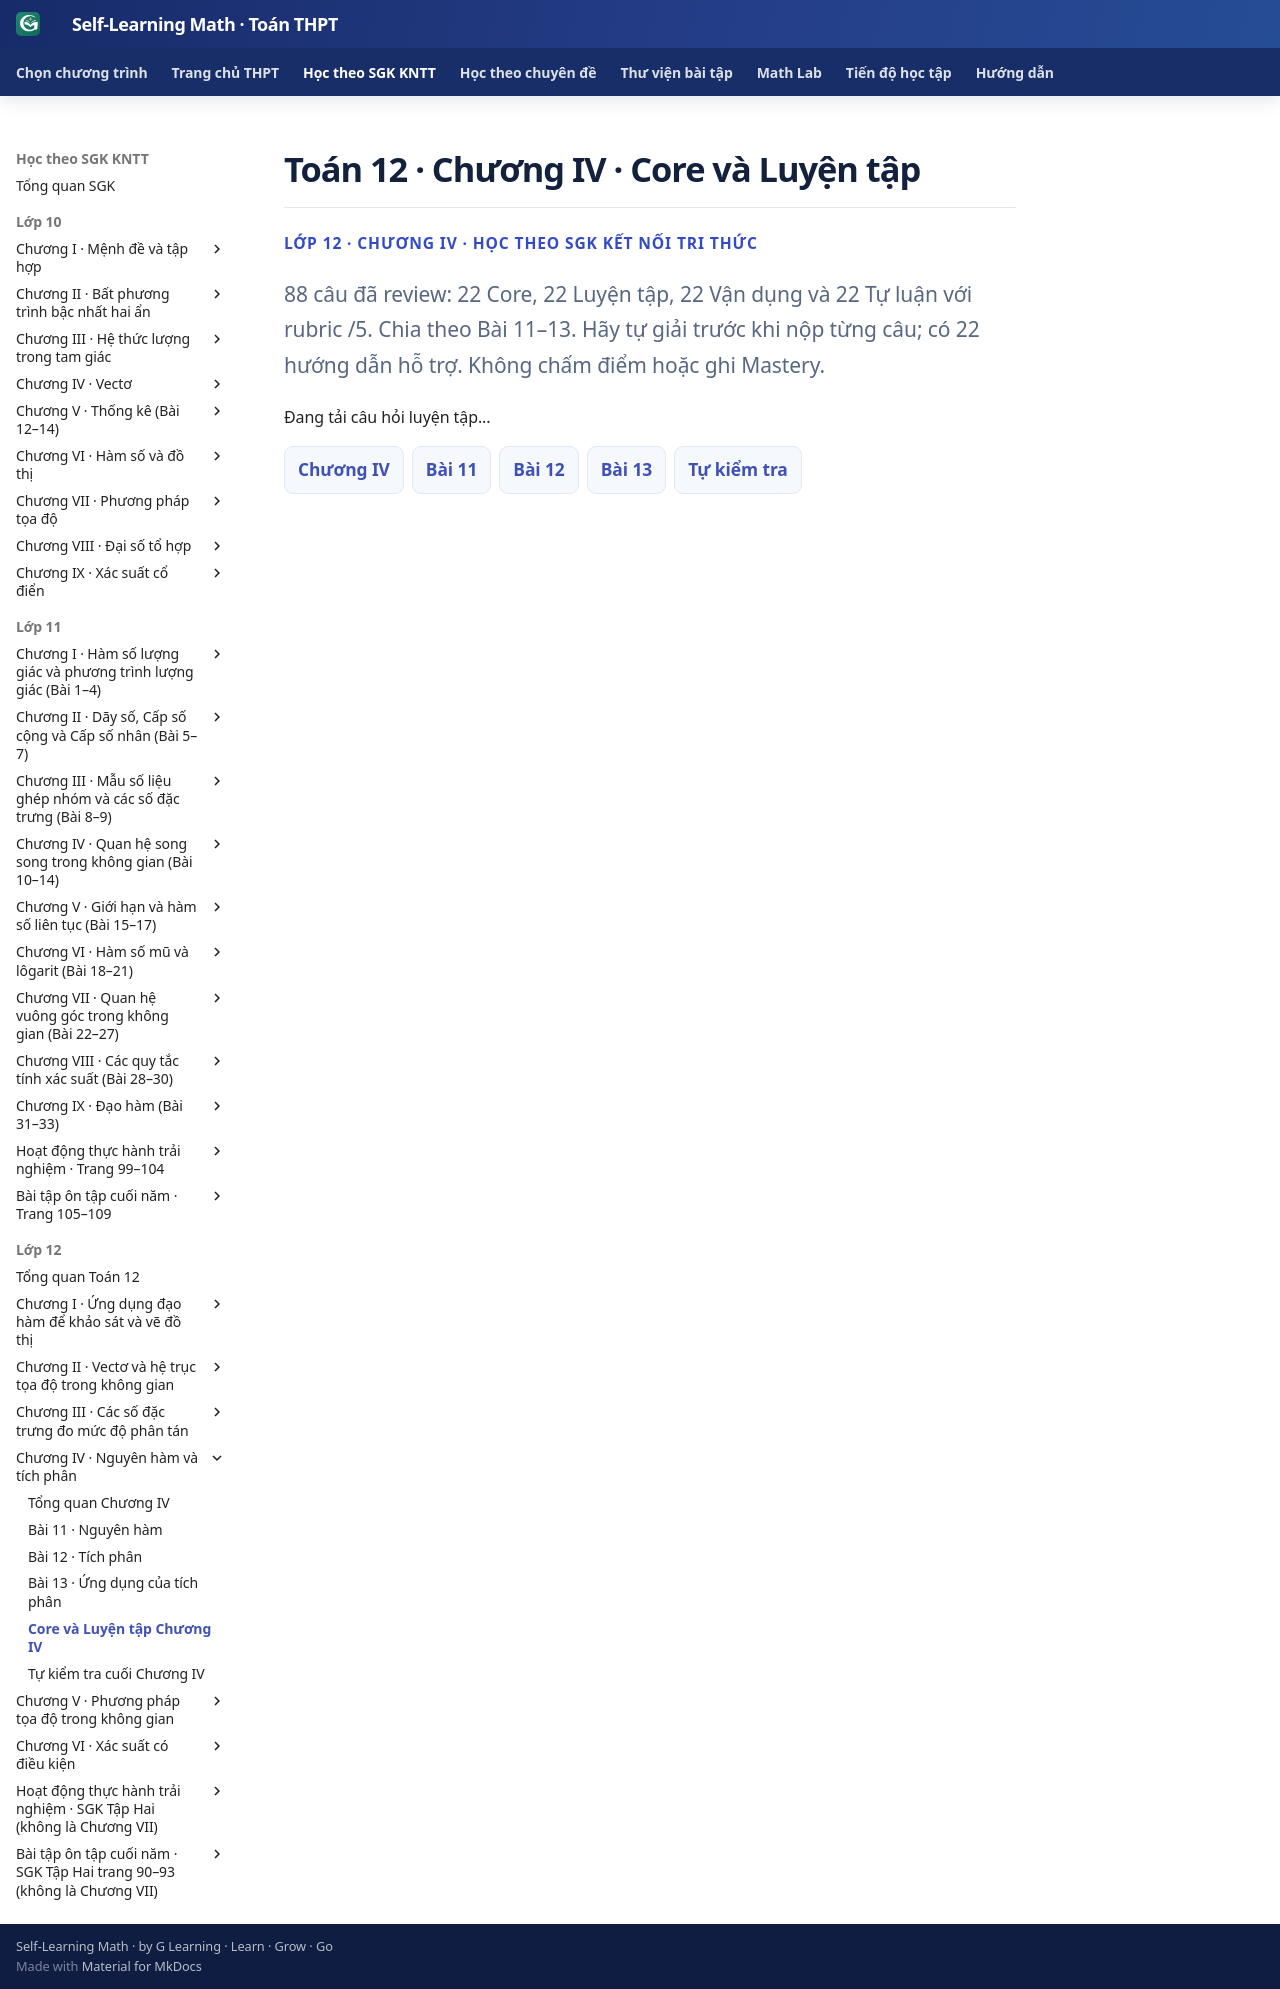

repository: TMA2015/self-learning-math · page: thpt-preview/sgk/lop-12/chuong-iv/luyen-tap/index.html · generator: mkdocs

# Toán 12 · Chương IV · Core và Luyện tập

<div class="thpt-r4-screen" data-thpt-r4><p class="thpt-r4-eyebrow">LỚP 12 · CHƯƠNG IV · HỌC THEO SGK KẾT NỐI TRI THỨC</p><p class="thpt-r4-lead">88 câu đã review: 22 Core, 22 Luyện tập, 22 Vận dụng và 22 Tự luận với rubric /5. Chia theo Bài 11–13. Hãy tự giải trước khi nộp từng câu; có 22 hướng dẫn hỗ trợ. Không chấm điểm hoặc ghi Mastery.</p></div>

<div class="thpt-r4-screen g12-chiv-hub" data-thpt-r4 data-g12-chiv-hub aria-label="Core và Luyện tập Chương IV"><p>Đang tải câu hỏi luyện tập...</p></div>

<div class="thpt-r4-screen" data-thpt-r4><nav class="thpt-r4-lesson-tabs"><a href="../">Chương IV</a><a href="../bai-11/">Bài 11</a><a href="../bai-12/">Bài 12</a><a href="../bai-13/">Bài 13</a><a href="../tu-kiem-tra-chuong/">Tự kiểm tra</a></nav></div>
